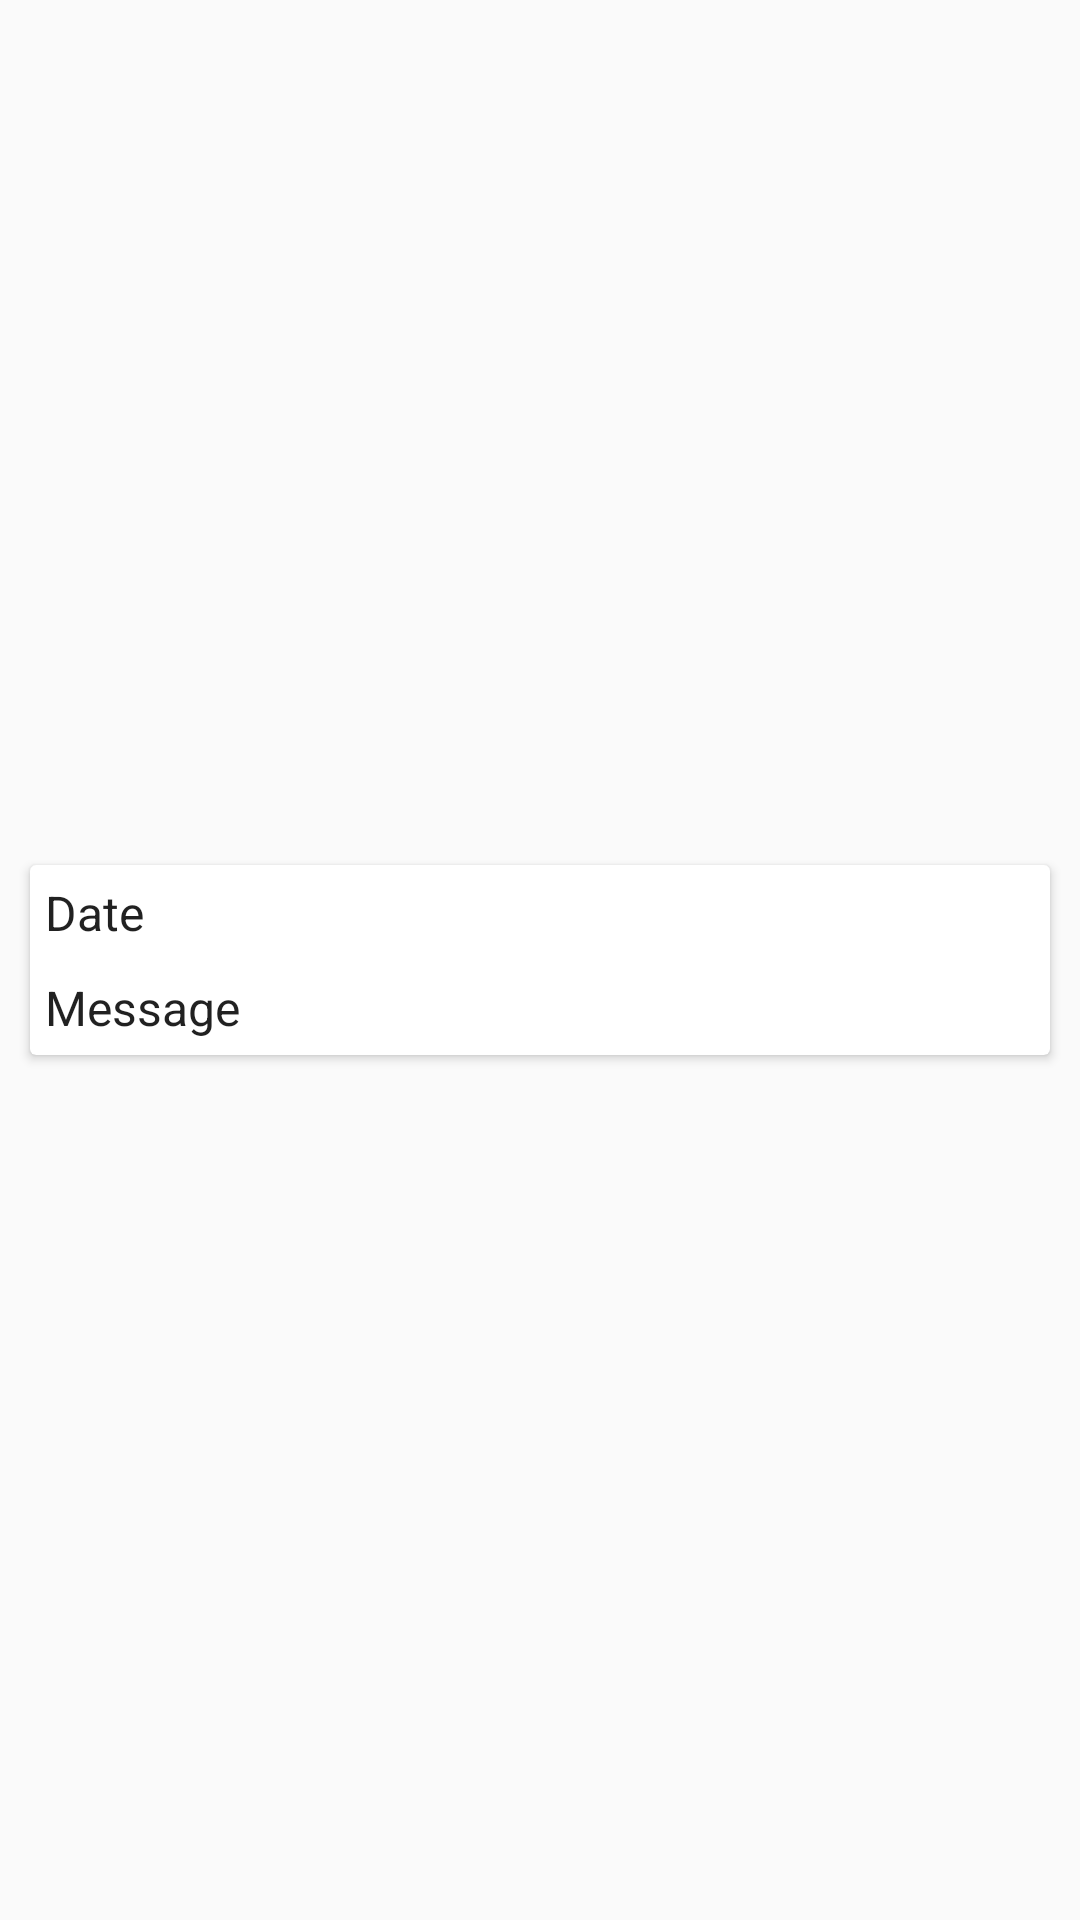

Here is an Android app screen rendered from its layout file. Give the layout XML and the strings, colors and styles it references.
<!-- AndroidManifest.xml: application theme AppTheme -->
<!-- res/layout/cardview_messages_list.xml -->
<?xml version="1.0" encoding="utf-8"?>
<android.support.constraint.ConstraintLayout
    xmlns:android="http://schemas.android.com/apk/res/android"
    xmlns:app="http://schemas.android.com/apk/res-auto"
    android:layout_width="match_parent"
    android:layout_height="wrap_content">

    <android.support.v7.widget.CardView
        android:layout_width="match_parent"
        android:layout_height="wrap_content"
        android:layout_margin="10dp"
        android:layout_marginBottom="8dp"
        app:layout_constraintBottom_toBottomOf="parent"
        app:layout_constraintEnd_toEndOf="parent"
        app:layout_constraintStart_toStartOf="parent"
        app:layout_constraintTop_toTopOf="parent">


        <LinearLayout
            android:id="@+id/message_clickable_layout"
            android:layout_width="match_parent"
            android:layout_height="wrap_content"
            android:orientation="vertical">

            <TextView
                android:id="@+id/message_date_tv"
                style="@style/details"
                android:layout_width="wrap_content"
                android:layout_height="wrap_content"
                android:layout_marginTop="5dp"
                android:layout_weight="1"
                android:gravity="left"
                android:paddingLeft="5dp"
                android:text="Date" />

            <TextView
                android:id="@+id/message_actual_tv"
                style="@style/details"
                android:layout_width="wrap_content"
                android:layout_height="wrap_content"
                android:layout_marginBottom="5dp"
                android:layout_marginTop="10dp"
                android:paddingLeft="5dp"
                android:text="Message" />


        </LinearLayout>


    </android.support.v7.widget.CardView>

</android.support.constraint.ConstraintLayout>
<!-- resources referenced by this layout -->
<resources>
  <style name="details" parent="TextAppearance.AppCompat.Subhead" />
  <style name="AppTheme" parent="Theme.AppCompat.Light.DarkActionBar">
          
          <item name="colorPrimary">@color/colorPrimary</item>
          <item name="colorPrimaryDark">@color/colorPrimaryDark</item>
          <item name="colorAccent">@color/colorAccent</item>
          <item name="windowActionBar">false</item>
          <item name="windowNoTitle">true</item>
      </style>
  <!-- not gathered from this repository: default colours our renderer supplied (Android Studio template values) -->
  <color name="colorPrimary">#FF6200EE</color>
  <color name="colorPrimaryDark">#FF3700B3</color>
  <color name="colorAccent">#FF03DAC5</color>
</resources>
